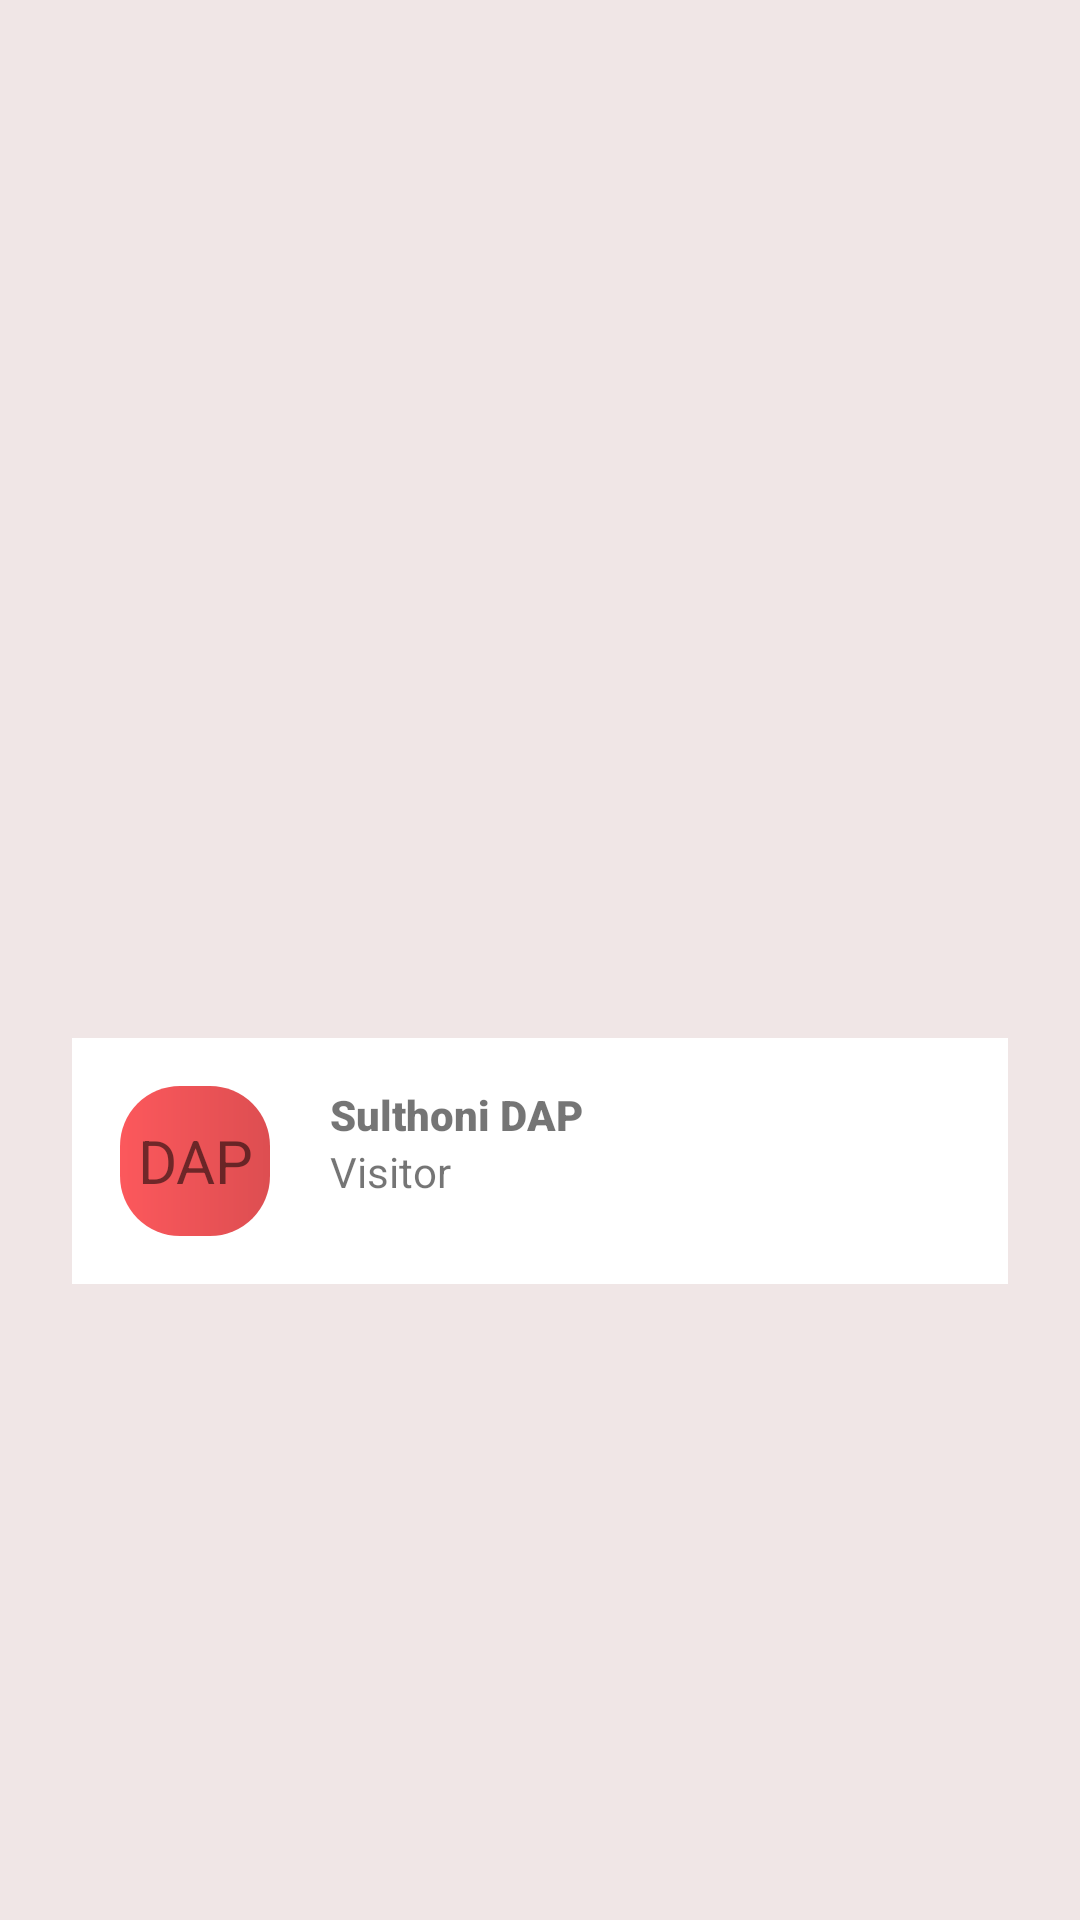

Android layout source for this screen:
<!-- AndroidManifest.xml: application theme Theme.FirstAppStudyKotlin -->
<!-- res/layout/activity_main.xml -->
<?xml version="1.0" encoding="utf-8"?>
<androidx.constraintlayout.widget.ConstraintLayout xmlns:android="http://schemas.android.com/apk/res/android"
    xmlns:app="http://schemas.android.com/apk/res-auto"
    xmlns:tools="http://schemas.android.com/tools"
    android:layout_width="match_parent"
    android:layout_height="match_parent"
    android:background="@color/grey"
    tools:context=".HomeActivity">

    <ImageView
        android:id="@+id/imageView4"
        android:layout_width="412dp"
        android:layout_height="271dp"
        android:scaleType="centerCrop"
        app:layout_constraintEnd_toEndOf="parent"
        app:layout_constraintStart_toStartOf="parent"
        app:layout_constraintTop_toTopOf="parent"
        app:srcCompat="@drawable/background_top" />

    <ImageView
        android:id="@+id/imageView6"
        android:layout_width="wrap_content"
        android:layout_height="200dp"
        android:layout_marginTop="130dp"
        app:layout_constraintEnd_toEndOf="parent"
        app:layout_constraintStart_toStartOf="parent"
        app:layout_constraintTop_toTopOf="@+id/imageView4"
        app:srcCompat="@drawable/icon_apps" />

    <RelativeLayout
        android:layout_width="match_parent"
        android:layout_height="wrap_content"
        android:layout_marginStart="24dp"
        android:padding="16dp"
        android:background="@color/white"
        android:layout_marginTop="16dp"
        android:layout_marginEnd="24dp"
        app:layout_constraintEnd_toEndOf="parent"
        app:layout_constraintStart_toStartOf="parent"
        app:layout_constraintTop_toBottomOf="@+id/imageView6">

        <TextView
            android:id="@+id/textView4"
            android:layout_width="50dp"
            android:layout_height="50dp"
            android:text="DAP"
            android:background="@drawable/shape_button_rectangle"
            android:textSize="20sp"
            android:gravity="center"
            android:layout_marginRight="20dp"/>

        <TextView
            android:id="@+id/textView5"
            android:layout_width="wrap_content"
            android:layout_height="wrap_content"
            android:layout_toRightOf="@id/textView4"
            android:fontFamily="sans-serif-black"
            android:text="Sulthoni DAP" />

        <TextView
            android:id="@+id/textView6"
            android:layout_width="wrap_content"
            android:layout_height="wrap_content"
            android:text="Visitor"
            android:layout_toRightOf="@id/textView4"
            android:layout_below="@id/textView5"/>

    </RelativeLayout>

</androidx.constraintlayout.widget.ConstraintLayout>
<!-- resources referenced by this layout -->
<resources>
  <color name="grey">#f0e6e6</color>
  <color name="white">#FFFFFFFF</color>
  <!-- drawable shape_button_rectangle (drawable) -->
  <?xml version="1.0" encoding="utf-8"?>
  <shape xmlns:android="http://schemas.android.com/apk/res/android"
      android:shape="rectangle">
      <gradient android:startColor="@color/redNormal"
          android:endColor="@color/redHigh"/>
      <corners android:radius="20dp"/>
  </shape>
  <style name="Theme.FirstAppStudyKotlin" parent="Theme.MaterialComponents.DayNight.DarkActionBar">
          
          <item name="colorPrimary">@color/purple_500</item>
          <item name="colorPrimaryVariant">@color/purple_700</item>
          <item name="colorOnPrimary">@color/white</item>
          
          <item name="colorSecondary">@color/teal_200</item>
          <item name="colorSecondaryVariant">@color/teal_700</item>
          <item name="colorOnSecondary">@color/black</item>
          
          <item name="android:statusBarColor">?attr/colorPrimaryVariant</item>
          <item name="windowNoTitle">true</item>
          
      </style>
  <color name="redNormal">#FC585C</color>
  <color name="redHigh">#DD4E51</color>
  <color name="purple_500">#FF6200EE</color>
  <color name="purple_700">#FF3700B3</color>
  <color name="teal_200">#FF03DAC5</color>
  <color name="teal_700">#FF018786</color>
  <color name="black">#FF000000</color>
</resources>
